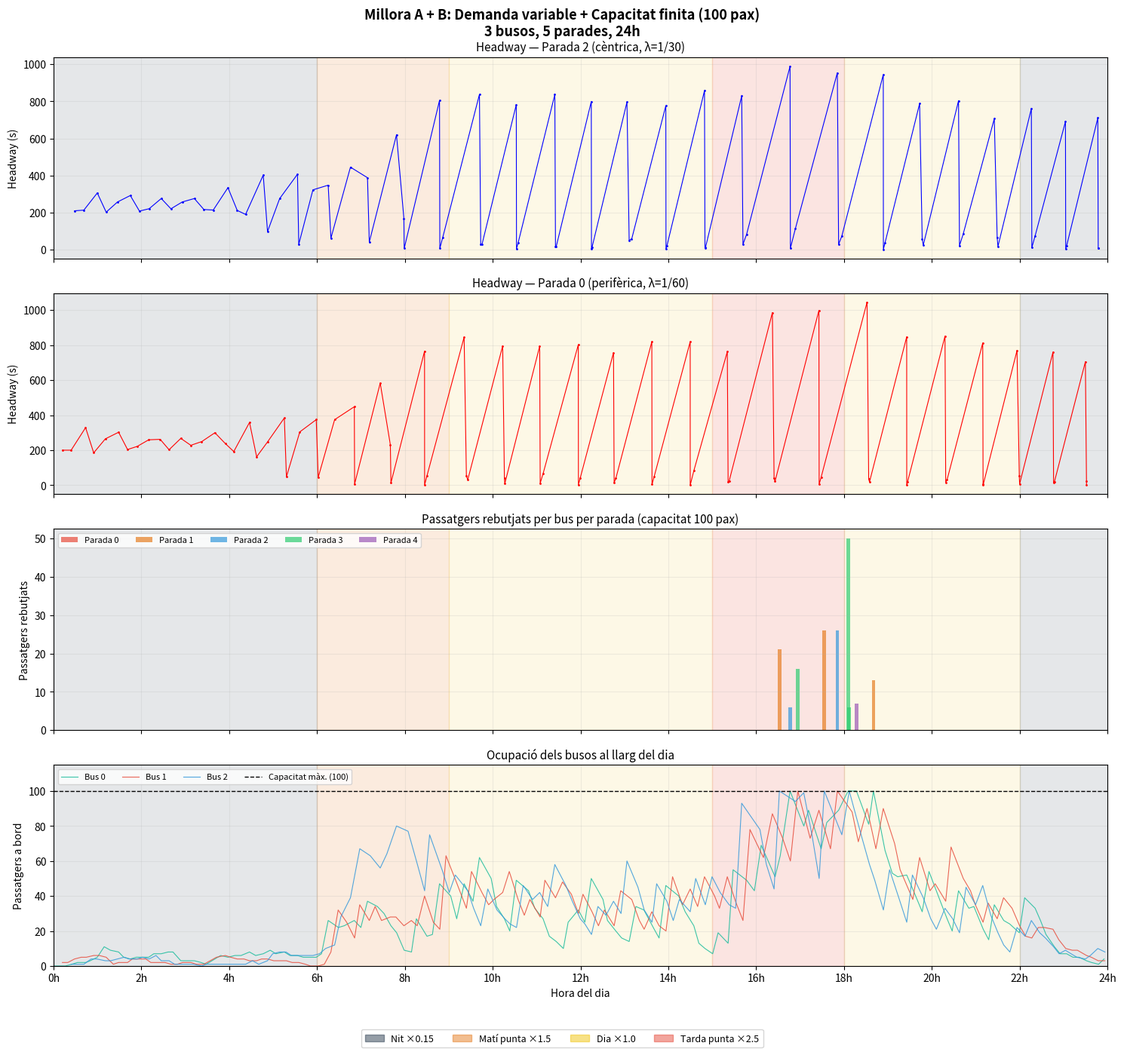
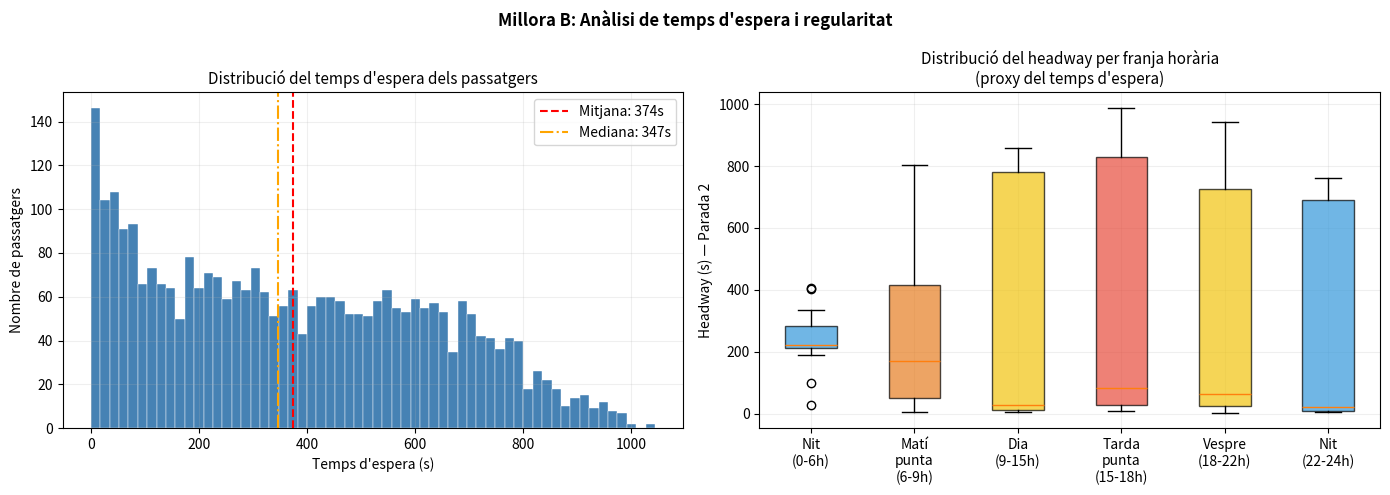

Source code (Python) for these figures, in order:
# -*- coding: utf-8 -*-
"""Untitled0.ipynb

Automatically generated by Colab.

Original file is located at
    https://colab.research.google.com/drive/1V56wzRtK7GvexMlRF1IVHZ_yfLgBimEC
"""

"""
=============================================================
  SIM Lab01 — Millora A + B
  Demanda variable + Capacitat finita i passatgers rebutjats
  3 busos, 5 parades, 24h (24000s, on 1000s = 1h)
  Capacitat màxima: 100 passatgers per bus
  Passatgers baixen amb destinació aleatòria
=============================================================
  ✅ Llest per executar a Google Colab sense cap modificació
=============================================================
"""

import random, heapq, statistics
import matplotlib.pyplot as plt
import matplotlib.patches as mpatches
import numpy as np

# ── Franges horàries ─────────────────────────────────────────────────────────
def demand_multiplier(time):
    h = time / 1000
    if h < 6:    return 0.15   # Nit
    elif h < 9:  return 1.5    # Matí punta
    elif h < 15: return 1.0    # Dia normal
    elif h < 18: return 2.5    # Tarda punta
    elif h < 22: return 1.0    # Vespre
    else:        return 0.15   # Nit

# ── Simulació ─────────────────────────────────────────────────────────────────
def simulate(seed=42, n_buses=3, n_stops=5, sim_time=24000, bus_capacity=100):
    random.seed(seed)
    np.random.seed(seed)

    base_rates   = [1/60, 1/30, 1/30, 1/30, 1/60]
    travel_times = [(120,10),(150,12),(150,12),(120,10),(180,15)]

    # Cua de passatgers: llista d'arrival_times per parada
    waiting          = [[] for _ in range(n_stops)]
    last_pax_update  = [0.0] * n_stops
    last_bus_at_stop = [None] * n_stops
    bus_load         = [0] * n_buses   # passatgers actuals a cada bus

    # Recollida de dades
    headway_data   = {s: {'times': [], 'headways': []}  for s in range(n_stops)}
    rejected_data  = {s: {'times': [], 'rejected': []}  for s in range(n_stops)}
    occupancy_data = {b: {'times': [], 'occupancy': []} for b in range(n_buses)}
    waiting_times  = []   # temps d'espera de cada passatger que puja

    # Inicialització: busos espaiats 200s
    events = []
    for b in range(n_buses):
        heapq.heappush(events, (b * 200, b, 'arrive', 0))

    # ── Bucle principal ───────────────────────────────────────────────────────
    while events:
        time, bus, action, stop = heapq.heappop(events)
        if time > sim_time:
            break

        # 1) Acumular passatgers nous (integració per trossos de 50s)
        dt = time - last_pax_update[stop]
        if dt > 0:
            t = last_pax_update[stop]
            accumulated = 0.0
            step = 50
            while t < time:
                t_end = min(t + step, time)
                rate = base_rates[stop] * demand_multiplier(t)
                accumulated += rate * (t_end - t)
                t = t_end
            n_new = np.random.poisson(max(0, accumulated))
            for _ in range(n_new):
                waiting[stop].append(time - random.uniform(0, dt))
            last_pax_update[stop] = time

        # 2) Headway
        if last_bus_at_stop[stop] is not None:
            hw = time - last_bus_at_stop[stop]
            headway_data[stop]['times'].append(time)
            headway_data[stop]['headways'].append(hw)
        last_bus_at_stop[stop] = time

        # 3) Baixada: cada passatger té prob 1/(n_stops-1) de baixar
        if bus_load[bus] > 0:
            p_alight = 1.0 / (n_stops - 1)
            alighting = np.random.binomial(bus_load[bus], p_alight)
            bus_load[bus] -= min(alighting, bus_load[bus])

        # 4) Pujada amb capacitat finita
        free_seats  = bus_capacity - bus_load[bus]
        n_waiting   = len(waiting[stop])
        n_boarding  = min(free_seats, n_waiting)
        n_rejected  = n_waiting - n_boarding

        # Temps d'espera (pugen els que porten més estona)
        boarders = sorted(waiting[stop])[:n_boarding]
        for arr_t in boarders:
            wt = time - arr_t
            if wt >= 0:
                waiting_times.append(wt)

        # Rebutjats queden a la cua amb el seu arrival_time original
        waiting[stop] = sorted(waiting[stop])[n_boarding:]
        bus_load[bus] += n_boarding

        rejected_data[stop]['times'].append(time)
        rejected_data[stop]['rejected'].append(n_rejected)
        occupancy_data[bus]['times'].append(time)
        occupancy_data[bus]['occupancy'].append(bus_load[bus])

        # 5) Temps d'aturada (PMR: 5% dels passatgers)
        dwell = 0
        for _ in range(n_boarding):
            if random.random() < 0.05:
                dwell += random.uniform(8, 15)
            else:
                dwell += random.uniform(2, 4)

        # 6) Viatge a la següent parada
        next_stop = (stop + 1) % n_stops
        mean_t, std_t = travel_times[stop]
        travel = max(60, random.gauss(mean_t, std_t))
        heapq.heappush(events, (time + dwell + travel, bus, 'arrive', next_stop))

    return headway_data, rejected_data, occupancy_data, waiting_times

# ── Execució ──────────────────────────────────────────────────────────────────
print("Executant simulació...")
hd, rd, od, wt = simulate(seed=42)

print("\n=== RESULTATS ===")
print(f"  Passatgers servits:           {len(wt)}")
if wt:
    print(f"  Temps d'espera mitjà:         {statistics.mean(wt):.1f}s")
    print(f"  Temps d'espera mediana:       {statistics.median(wt):.1f}s")
    print(f"  Temps d'espera màxim:         {max(wt):.1f}s")
total_rejected = sum(sum(rd[s]['rejected']) for s in rd)
print(f"  Total passatgers rebutjats:   {total_rejected}")

# ── Configuració dels gràfics ─────────────────────────────────────────────────
shade_franges = [
    (0,     6000,  '#2c3e50', 0.12),
    (6000,  9000,  '#e67e22', 0.15),
    (9000,  15000, '#f1c40f', 0.10),
    (15000, 18000, '#e74c3c', 0.15),
    (18000, 22000, '#f1c40f', 0.10),
    (22000, 24000, '#2c3e50', 0.12),
]
hours   = list(range(0, 25, 2))
xticks  = [h * 1000 for h in hours]
xlabels = [f'{h}h' for h in hours]

def shade_axes(axes_list):
    for ax in axes_list:
        for t0, t1, col, a in shade_franges:
            ax.axvspan(t0, t1, alpha=a, color=col)
        ax.set_xticks(xticks)
        ax.set_xticklabels(xlabels)
        ax.set_xlim(0, 24000)
        ax.grid(True, alpha=0.2)

legend_patches = [
    mpatches.Patch(color='#2c3e50', alpha=0.5, label='Nit ×0.15'),
    mpatches.Patch(color='#e67e22', alpha=0.5, label='Matí punta ×1.5'),
    mpatches.Patch(color='#f1c40f', alpha=0.5, label='Dia ×1.0'),
    mpatches.Patch(color='#e74c3c', alpha=0.5, label='Tarda punta ×2.5'),
]

# ══════════════════════════════════════════════════════════════════════════════
# FIGURA 1 — Headway + Rebutjats + Ocupació
# ══════════════════════════════════════════════════════════════════════════════
fig1, axes1 = plt.subplots(4, 1, figsize=(15, 14), sharex=True)
shade_axes(axes1)

# (a) Headway parada 2 (cèntrica)
ax = axes1[0]
ax.plot(hd[2]['times'], hd[2]['headways'], 'b-', lw=0.8, marker='.', ms=2)
ax.set_ylabel('Headway (s)')
ax.set_title('Headway — Parada 2 (cèntrica, λ=1/30)', fontsize=11)

# (b) Headway parada 0 (perifèrica)
ax = axes1[1]
ax.plot(hd[0]['times'], hd[0]['headways'], 'r-', lw=0.8, marker='.', ms=2)
ax.set_ylabel('Headway (s)')
ax.set_title('Headway — Parada 0 (perifèrica, λ=1/60)', fontsize=11)

# (c) Passatgers rebutjats per parada
ax = axes1[2]
colors_stops = ['#e74c3c','#e67e22','#3498db','#2ecc71','#9b59b6']
for s in range(5):
    if rd[s]['times']:
        ax.bar(rd[s]['times'], rd[s]['rejected'],
               width=80, alpha=0.7, color=colors_stops[s], label=f'Parada {s}')
ax.set_ylabel('Passatgers rebutjats')
ax.set_title('Passatgers rebutjats per bus per parada (capacitat 100 pax)', fontsize=11)
ax.legend(loc='upper left', fontsize=8, ncol=5)

# (d) Ocupació dels 3 busos
ax = axes1[3]
bus_colors = ['#1abc9c','#e74c3c','#3498db']
for b in range(3):
    if od[b]['times']:
        ax.plot(od[b]['times'], od[b]['occupancy'],
                color=bus_colors[b], lw=0.8, alpha=0.85, label=f'Bus {b}')
ax.axhline(100, color='black', lw=1, linestyle='--', label='Capacitat màx. (100)')
ax.set_ylabel('Passatgers a bord')
ax.set_title('Ocupació dels busos al llarg del dia', fontsize=11)
ax.legend(loc='upper left', fontsize=8, ncol=4)
ax.set_xlabel('Hora del dia')
ax.set_ylim(0, 115)

fig1.legend(handles=legend_patches, loc='lower center', ncol=4,
            fontsize=9, bbox_to_anchor=(0.5, -0.01))
plt.suptitle('Millora A + B: Demanda variable + Capacitat finita (100 pax)\n3 busos, 5 parades, 24h',
             fontsize=13, fontweight='bold')
plt.tight_layout(rect=[0, 0.03, 1, 1])
plt.show()

# ══════════════════════════════════════════════════════════════════════════════
# FIGURA 2 — Temps d'espera + Headway per franja
# ══════════════════════════════════════════════════════════════════════════════
fig2, axes2 = plt.subplots(1, 2, figsize=(14, 5))

# (a) Histograma temps d'espera global
ax = axes2[0]
ax.hist(wt, bins=60, color='steelblue', edgecolor='white', linewidth=0.3)
ax.axvline(statistics.mean(wt), color='red', lw=1.5, linestyle='--',
           label=f'Mitjana: {statistics.mean(wt):.0f}s')
ax.axvline(statistics.median(wt), color='orange', lw=1.5, linestyle='-.',
           label=f'Mediana: {statistics.median(wt):.0f}s')
ax.set_xlabel("Temps d'espera (s)")
ax.set_ylabel('Nombre de passatgers')
ax.set_title("Distribució del temps d'espera dels passatgers", fontsize=11)
ax.legend()
ax.grid(True, alpha=0.2)

# (b) Boxplot headway per franja (proxy temps d'espera)
franges_labels = ['Nit\n(0-6h)', 'Matí\npunta\n(6-9h)', 'Dia\n(9-15h)',
                  'Tarda\npunta\n(15-18h)', 'Vespre\n(18-22h)', 'Nit\n(22-24h)']
franges_ranges = [(0,6000),(6000,9000),(9000,15000),(15000,18000),(18000,22000),(22000,24000)]
franja_colors  = ['#3498db','#e67e22','#f1c40f','#e74c3c','#f1c40f','#3498db']

hw_per_franja = []
for t0, t1 in franges_ranges:
    hws = [h for t, h in zip(hd[2]['times'], hd[2]['headways']) if t0 <= t < t1]
    hw_per_franja.append(hws if hws else [0])

bp = axes2[1].boxplot(hw_per_franja, patch_artist=True, tick_labels=franges_labels)
for patch, color in zip(bp['boxes'], franja_colors):
    patch.set_facecolor(color)
    patch.set_alpha(0.7)
axes2[1].set_ylabel('Headway (s) — Parada 2')
axes2[1].set_title("Distribució del headway per franja horària\n(proxy del temps d'espera)", fontsize=11)
axes2[1].grid(True, alpha=0.2)

plt.suptitle("Millora B: Anàlisi de temps d'espera i regularitat", fontsize=12, fontweight='bold')
plt.tight_layout()
plt.show()

# ── Estadístiques per franja ──────────────────────────────────────────────────
print(f"\n{'Franja':<25} {'Headway P2':>12} {'Std':>8} {'Rebutjats P2':>14} {'N':>5}")
print("-" * 65)
for label, (t0, t1) in zip(franges_labels, franges_ranges):
    label_clean = label.replace('\n', ' ')
    hws = [h for t, h in zip(hd[2]['times'], hd[2]['headways']) if t0 <= t < t1]
    rej = [r for t, r in zip(rd[2]['times'], rd[2]['rejected']) if t0 <= t < t1]
    hw_m  = f"{statistics.mean(hws):.0f}s"  if len(hws) > 1 else "—"
    hw_s  = f"{statistics.stdev(hws):.0f}s" if len(hws) > 1 else "—"
    rej_s = f"{sum(rej)}"                    if rej          else "0"
    print(f"{label_clean:<25} {hw_m:>12} {hw_s:>8} {rej_s:>14} {len(hws):>5}")
